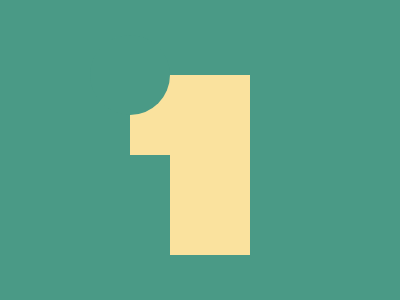

Write the HTML and CSS that draws this image.

<!DOCTYPE html>
<html>

<head>
    <meta charset='utf-8'>
    <meta http-equiv='X-UA-Compatible' content='IE=edge'>
    <title>CSS Battle Daily Target Solution - 12th August, 2024</title>
    <meta name='viewport' content='width=device-width, initial-scale=1'>
    <style>
        * {
            margin: 0;
            padding: 0;
        }

        body {
            min-height: 100vh;
            background: radial-gradient(#4A9A86, #FAE29E);
            display: grid;
            place-items: center;
        }

        .wrapper {
            height: 300px;
            width: 400px;
            background: #4A9A86
        }

        .parent {
            height: 100px;
            border: solid#FAE29E;
            border-width: 80px 80px 0 0;
            margin: 75px 150px 65px 130px
        }

        p {
            position: absolute;
            background: #4A9A86;
            padding: 40px;
            border-radius: 50%;
            margin: -120px -40px
        }
    </style>
</head>

<body>
    <div class="wrapper">
        <div class="parent">
            <p> </p>
        </div>
    </div>
</body>

</html>